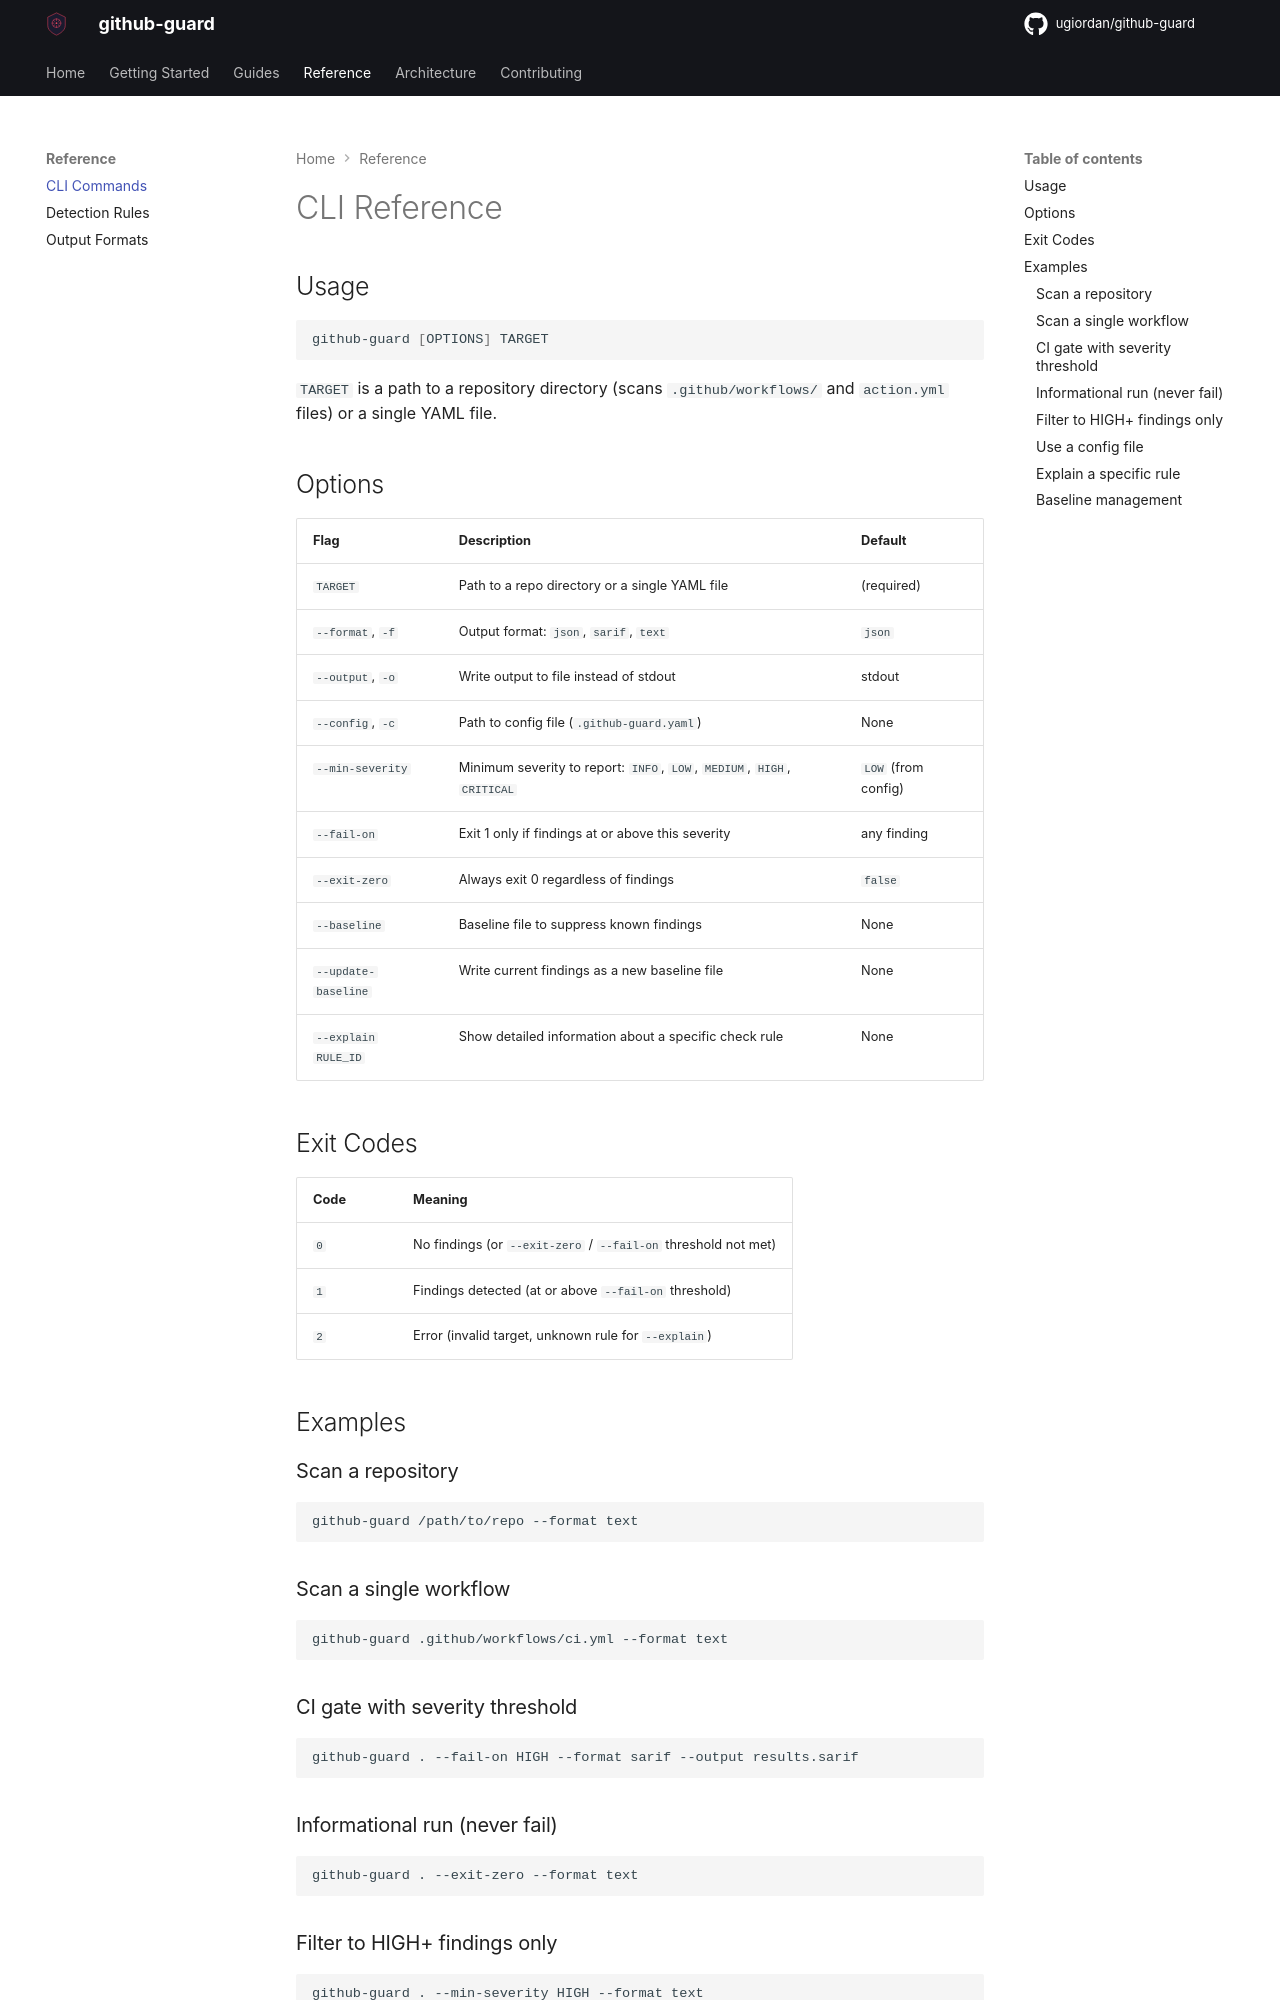

repository: ugiordan/github-guard · page: reference/cli/index.html · generator: mkdocs

# CLI Reference

## Usage

```bash
github-guard [OPTIONS] TARGET
```

`TARGET` is a path to a repository directory (scans `.github/workflows/` and `action.yml` files) or a single YAML file.

## Options

| Flag | Description | Default |
|------|-------------|---------|
| `TARGET` | Path to a repo directory or a single YAML file | (required) |
| `--format`, `-f` | Output format: `json`, `sarif`, `text` | `json` |
| `--output`, `-o` | Write output to file instead of stdout | stdout |
| `--config`, `-c` | Path to config file (`.github-guard.yaml`) | None |
| `--min-severity` | Minimum severity to report: `INFO`, `LOW`, `MEDIUM`, `HIGH`, `CRITICAL` | `LOW` (from config) |
| `--fail-on` | Exit 1 only if findings at or above this severity | any finding |
| `--exit-zero` | Always exit 0 regardless of findings | `false` |
| `--baseline` | Baseline file to suppress known findings | None |
| `--update-baseline` | Write current findings as a new baseline file | None |
| `--explain RULE_ID` | Show detailed information about a specific check rule | None |

## Exit Codes

| Code | Meaning |
|------|---------|
| `0` | No findings (or `--exit-zero` / `--fail-on` threshold not met) |
| `1` | Findings detected (at or above `--fail-on` threshold) |
| `2` | Error (invalid target, unknown rule for `--explain`) |

## Examples

### Scan a repository

```bash
github-guard /path/to/repo --format text
```

### Scan a single workflow

```bash
github-guard .github/workflows/ci.yml --format text
```

### CI gate with severity threshold

```bash
github-guard . --fail-on HIGH --format sarif --output results.sarif
```

### Informational run (never fail)

```bash
github-guard . --exit-zero --format text
```
